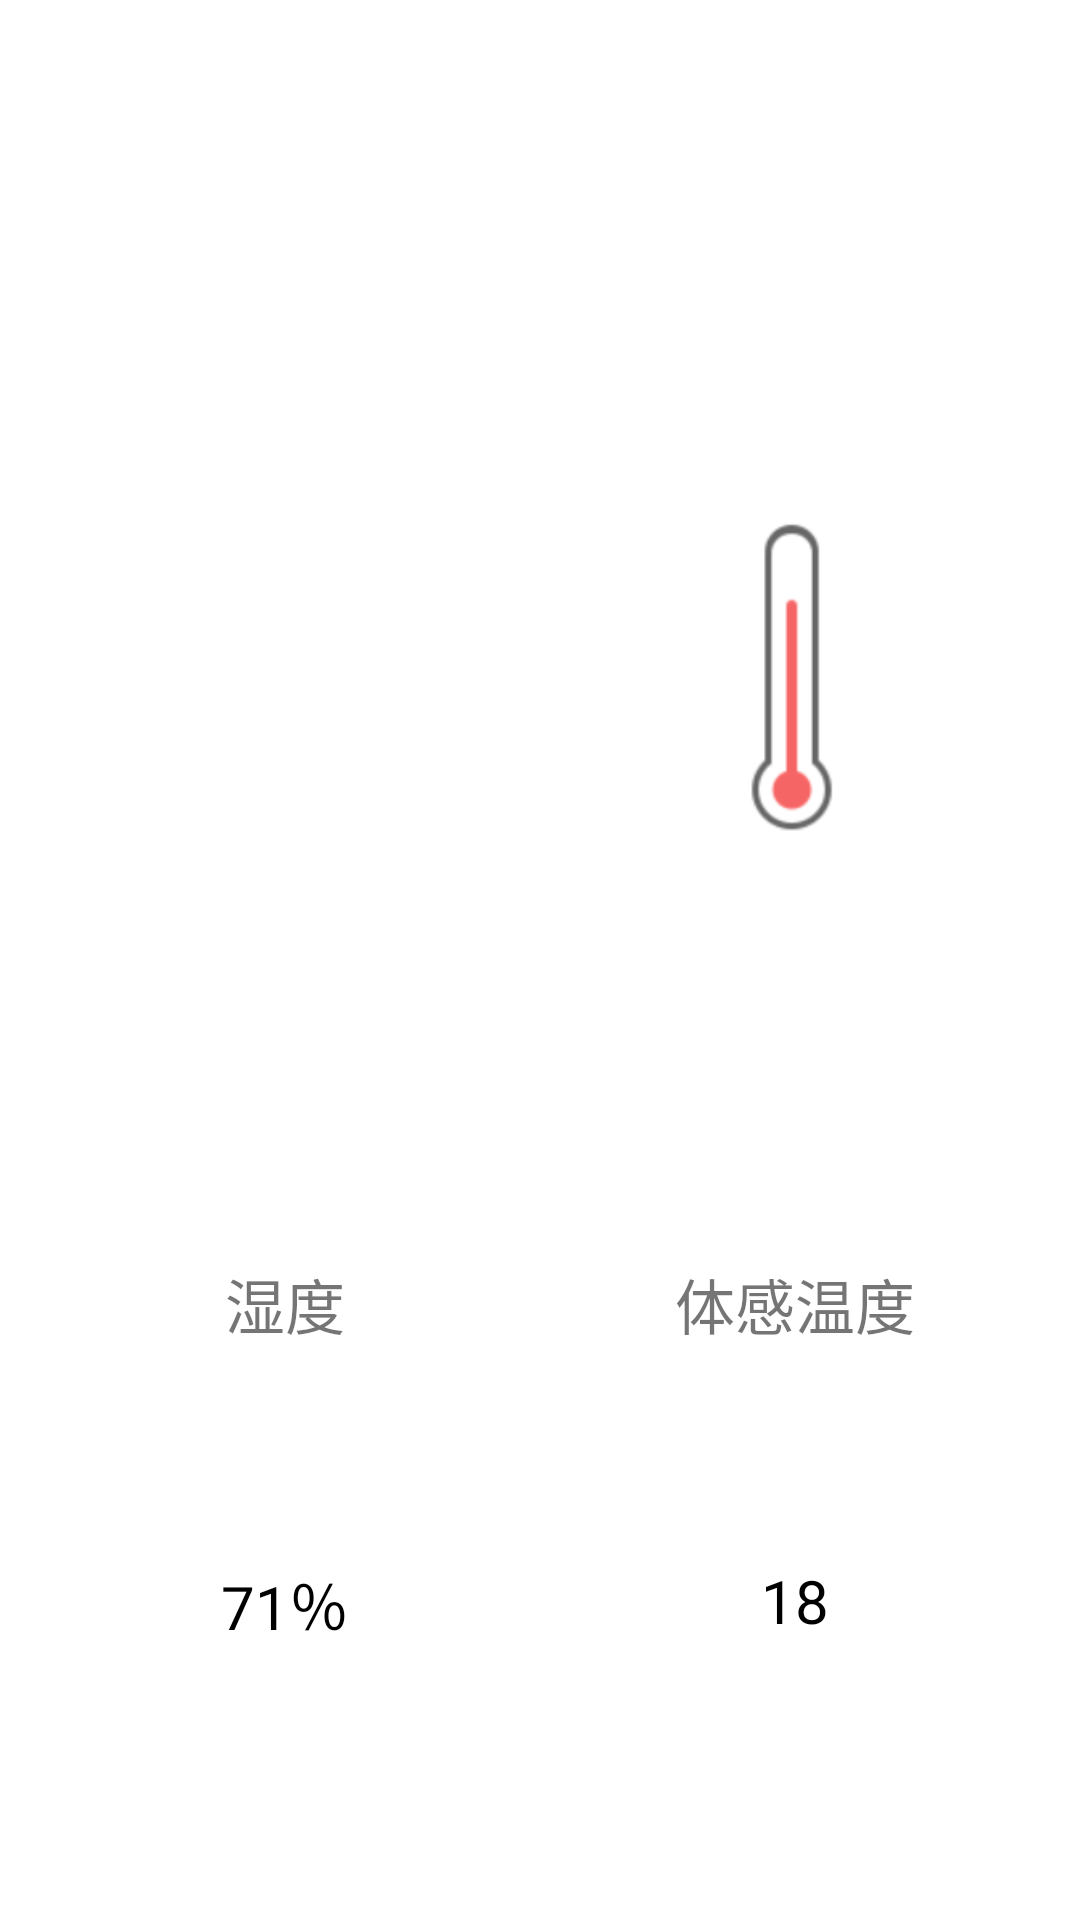

The Android layout XML behind this screen, and the referenced resources:
<!-- AndroidManifest.xml: application theme AppTheme -->
<!-- res/layout/temp.xml -->
<?xml version="1.0" encoding="utf-8"?>
<LinearLayout xmlns:android="http://schemas.android.com/apk/res/android"
    android:orientation="horizontal"
    android:layout_width="match_parent"
    android:layout_height="180dp"
    android:padding="10dp"
    android:background="#fff"
    android:layout_marginBottom="10dp"
    >
    <LinearLayout
        android:layout_width="0dp"
        android:layout_height="match_parent"
        android:layout_weight="1"
        android:orientation="vertical"
        android:weightSum="6"
        android:padding="10dp"
        android:gravity="center"
        >
        <ImageView
            android:layout_width="wrap_content"
            android:layout_height="0dp"
            android:layout_weight="4"
            android:src="@drawable/ic_user_humidity"
            />


            <TextView
                android:layout_width="wrap_content"
                android:layout_height="0dp"
                android:layout_weight="1"
                android:text="湿度"
                android:textSize="20sp"
                />
            <TextView
                android:id="@+id/tv_shidu_fragment"
                android:layout_width="wrap_content"
                android:layout_height="0dp"
                android:layout_weight="1"
                android:text="71％"
                android:textColor="#000"
                android:textSize="20sp"
                />
    </LinearLayout>

    <LinearLayout
        android:layout_width="0dp"
        android:layout_height="match_parent"
        android:layout_weight="1"
        android:orientation="vertical"
        android:weightSum="6"
        android:padding="10dp"
        android:gravity="center"
        >
        <ImageView
            android:layout_width="wrap_content"
            android:layout_height="0dp"
            android:layout_weight="4"
            android:src="@drawable/ic_user_temperature"
            />


        <TextView
            android:layout_width="wrap_content"
            android:layout_height="0dp"
            android:layout_weight="1"
            android:text="体感温度"
            android:textSize="20sp"
            />
        <TextView
            android:id="@+id/tv_tigan_fragment"
            android:layout_width="wrap_content"
            android:layout_height="0dp"
            android:layout_weight="1"
            android:text="18"
            android:textColor="#000"
            android:textSize="20sp"
            />
    </LinearLayout>

</LinearLayout>
<!-- resources referenced by this layout -->
<resources>
  <!-- drawable ic_user_temperature: png bitmap (drawable, 5118 bytes) -->
  <style name="AppTheme" parent="BaseTheme" />
  <style name="BaseTheme" parent="Theme.AppCompat.Light.NoActionBar">
          <item name="colorPrimary">@color/CustomGreenColor</item> 
          <item name="colorPrimaryDark">@color/CustomGreenColor_Dark</item> 
          <item name="colorControlHighlight">@color/accent_translucent</item> 
          <item name="colorAccent">@color/accent</item>
      </style>
  <color name="CustomGreenColor">#ff48a08a</color>
  <color name="CustomGreenColor_Dark">#ff439682</color>
  <color name="accent_translucent">#80FFEB3B</color>
  <color name="accent">#FFEB3B</color>
</resources>
